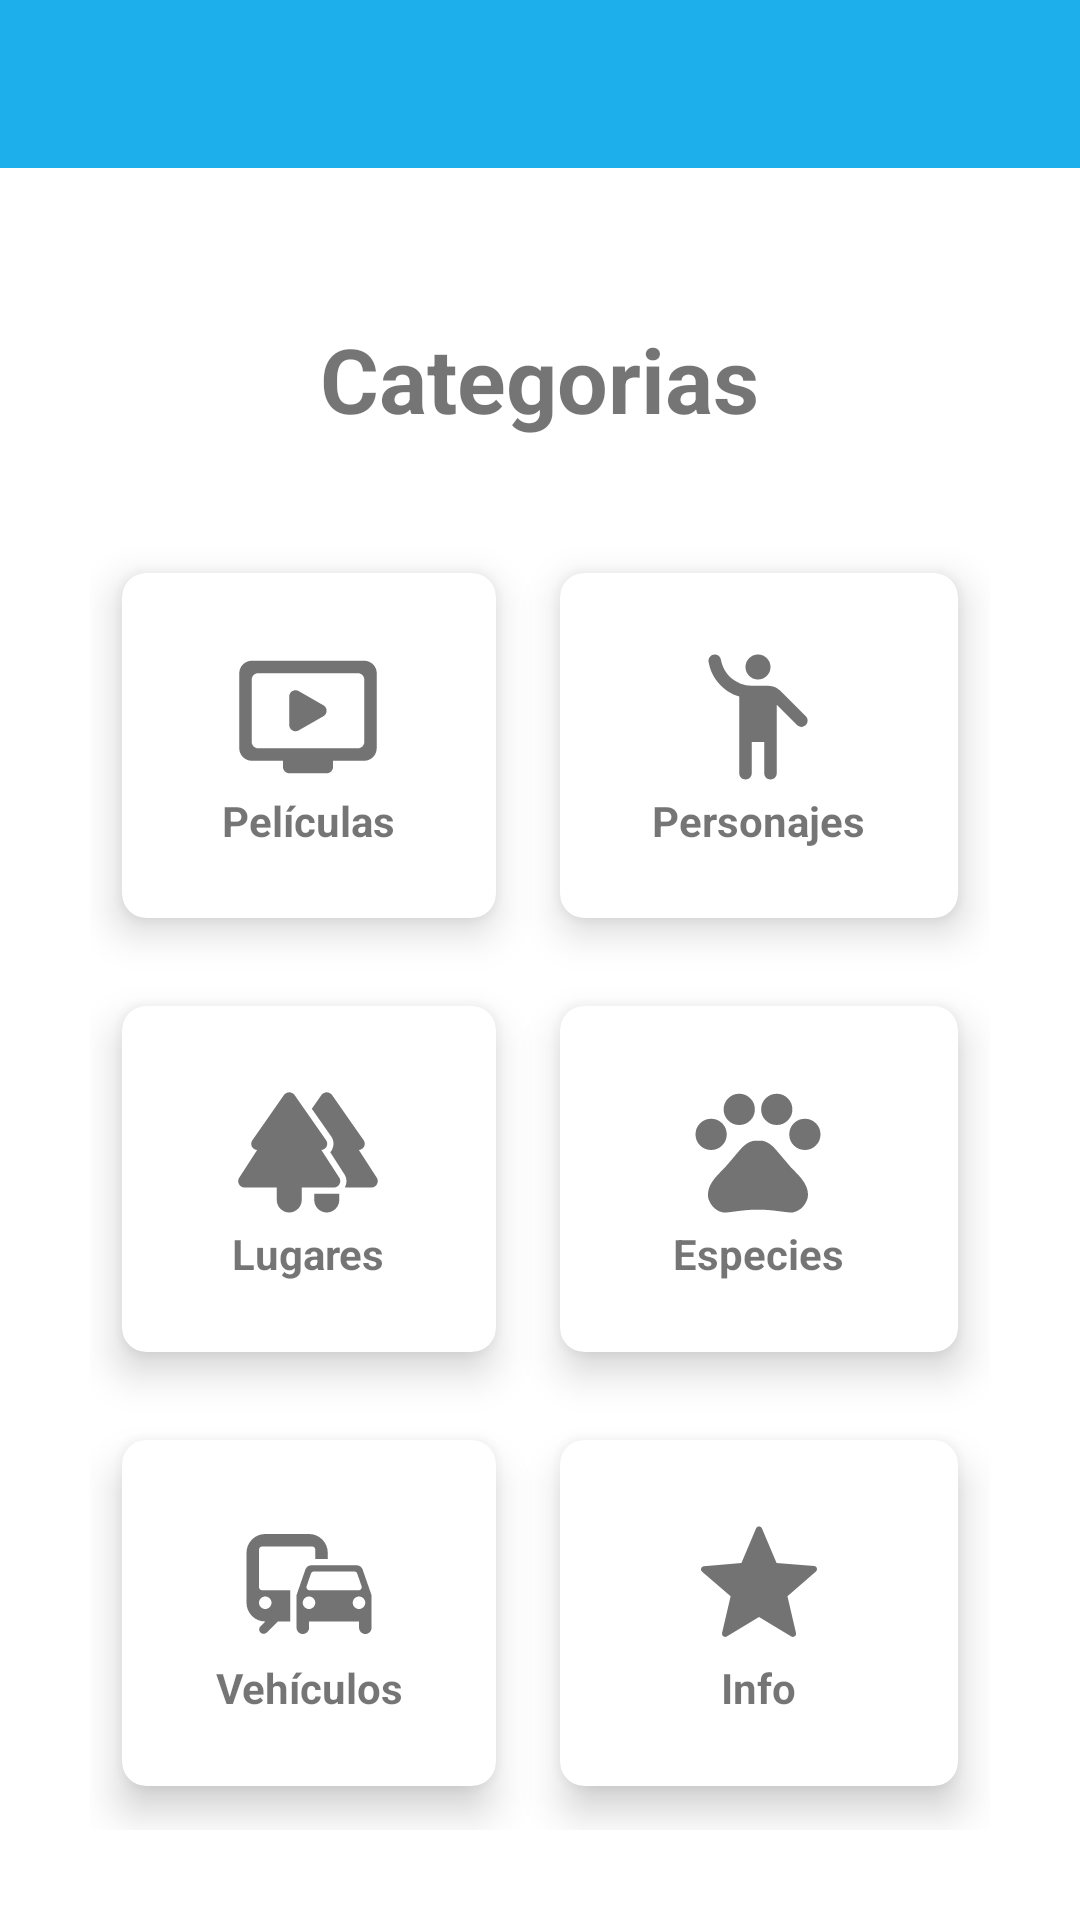

Layout XML and referenced resources for this Android screen:
<!-- AndroidManifest.xml: application theme Theme.TP_Grupo_07_2022_app_ghibli -->
<!-- res/layout/activity_main.xml -->
<?xml version="1.0" encoding="utf-8"?>
<RelativeLayout xmlns:android="http://schemas.android.com/apk/res/android"
    xmlns:app="http://schemas.android.com/apk/res-auto"
    xmlns:tools="http://schemas.android.com/tools"

    android:layout_width="match_parent"
    android:layout_height="match_parent"
    android:layout_marginBottom="30dp"
    android:background="@color/cardview_light_background"
    tools:context=".MainActivity">

    <include
        android:id="@+id/menu_toolbar"
        layout="@layout/toolbar_principal"
        />

    <TextView
        android:id="@+id/title_view"
        android:layout_below="@id/menu_toolbar"
        android:layout_marginTop="50dp"
        android:layout_width="wrap_content"
        android:layout_height="wrap_content"
        android:layout_centerHorizontal="true"

        android:text="Categorias"
        android:textSize="30dp"
        android:textStyle="bold" />

    <GridLayout
        android:layout_width="match_parent"
        android:layout_height="match_parent"
        android:layout_below="@id/title_view"
        android:layout_margin="30dp"
        android:columnCount="2"
        android:rowCount="3">

        <androidx.cardview.widget.CardView
            android:layout_width="wrap_content"
            android:layout_height="wrap_content"
            android:layout_row="0"
            android:layout_rowWeight="1"
            android:layout_column="0"
            android:layout_columnWeight="1"
            android:layout_gravity="fill"
            app:cardCornerRadius="8dp"
            app:cardElevation="8dp"
            app:cardUseCompatPadding="true">

            <LinearLayout
                android:layout_width="wrap_content"
                android:layout_height="wrap_content"
                android:layout_gravity="center_vertical|center_horizontal"
                android:gravity="center"
                android:orientation="vertical">

                <ImageView
                    android:layout_width="wrap_content"
                    android:layout_height="wrap_content"
                    android:src="@drawable/ic_round_ondemand_video_50" />

                <TextView
                    android:layout_width="wrap_content"
                    android:layout_height="wrap_content"
                    android:text="Películas"
                    android:textAlignment="center"
                    android:textStyle="bold"/>

            </LinearLayout>
        </androidx.cardview.widget.CardView>

        <androidx.cardview.widget.CardView
            android:layout_width="wrap_content"
            android:layout_height="wrap_content"
            android:layout_row="0"
            android:layout_rowWeight="1"
            android:layout_column="1"
            android:layout_columnWeight="1"
            android:layout_gravity="fill"
            app:cardCornerRadius="8dp"
            app:cardElevation="8dp"
            app:cardUseCompatPadding="true">

            <LinearLayout
                android:layout_width="wrap_content"
                android:layout_height="wrap_content"
                android:layout_gravity="center_vertical|center_horizontal"
                android:gravity="center"
                android:orientation="vertical">

                <ImageView
                    android:layout_width="wrap_content"
                    android:layout_height="wrap_content"
                    android:src="@drawable/ic_round_emoji_people_50"/>

                <TextView
                    android:layout_width="wrap_content"
                    android:layout_height="wrap_content"
                    android:text="Personajes"
                    android:textAlignment="center"
                    android:textStyle="bold"/>

            </LinearLayout>
        </androidx.cardview.widget.CardView>

        <androidx.cardview.widget.CardView
            android:layout_width="wrap_content"
            android:layout_height="wrap_content"
            android:layout_row="1"
            android:layout_rowWeight="1"
            android:layout_column="0"
            android:layout_columnWeight="1"
            android:layout_gravity="fill"
            app:cardCornerRadius="8dp"
            app:cardElevation="8dp"
            app:cardUseCompatPadding="true">

            <LinearLayout
                android:layout_width="wrap_content"
                android:layout_height="wrap_content"
                android:layout_gravity="center_vertical|center_horizontal"
                android:gravity="center"
                android:orientation="vertical">

                <ImageView
                    android:layout_width="wrap_content"
                    android:layout_height="wrap_content"
                    android:src="@drawable/ic_round_forest_50"/>

                <TextView
                    android:layout_width="wrap_content"
                    android:layout_height="wrap_content"
                    android:text="Lugares"
                    android:textAlignment="center"
                    android:textStyle="bold"/>

            </LinearLayout>
        </androidx.cardview.widget.CardView>

        <androidx.cardview.widget.CardView
            android:layout_width="wrap_content"
            android:layout_height="wrap_content"
            android:layout_row="1"
            android:layout_rowWeight="1"
            android:layout_column="1"
            android:layout_columnWeight="1"
            android:layout_gravity="fill"
            app:cardCornerRadius="8dp"
            app:cardElevation="8dp"
            app:cardUseCompatPadding="true">

            <LinearLayout
                android:layout_width="wrap_content"
                android:layout_height="wrap_content"
                android:layout_gravity="center_vertical|center_horizontal"
                android:gravity="center"
                android:orientation="vertical">

                <ImageView
                    android:layout_width="wrap_content"
                    android:layout_height="wrap_content"
                    android:src="@drawable/ic_round_pets_50"/>

                <TextView
                    android:layout_width="wrap_content"
                    android:layout_height="wrap_content"
                    android:text="Especies"
                    android:textAlignment="center"
                    android:textStyle="bold"/>

            </LinearLayout>
        </androidx.cardview.widget.CardView>

        <androidx.cardview.widget.CardView
            android:layout_width="wrap_content"
            android:layout_height="wrap_content"
            android:layout_row="2"
            android:layout_rowWeight="1"
            android:layout_column="0"
            android:layout_columnWeight="1"
            android:layout_gravity="fill"
            app:cardCornerRadius="8dp"
            app:cardElevation="8dp"
            app:cardUseCompatPadding="true">

            <LinearLayout
                android:layout_width="wrap_content"
                android:layout_height="wrap_content"
                android:layout_gravity="center_vertical|center_horizontal"
                android:gravity="center"
                android:orientation="vertical">

                <ImageView
                    android:layout_width="wrap_content"
                    android:layout_height="wrap_content"
                    android:src="@drawable/ic_round_commute_50"/>

                <TextView
                    android:layout_width="wrap_content"
                    android:layout_height="wrap_content"
                    android:text="Vehículos"
                    android:textAlignment="center"
                    android:textStyle="bold"/>

            </LinearLayout>
        </androidx.cardview.widget.CardView>



        <androidx.cardview.widget.CardView
            android:layout_width="wrap_content"
            android:layout_height="wrap_content"
            android:layout_row="2"
            android:layout_rowWeight="1"
            android:layout_column="1"
            android:layout_columnWeight="1"
            android:layout_gravity="fill"
            app:cardCornerRadius="8dp"
            app:cardElevation="8dp"
            app:cardUseCompatPadding="true">

            <LinearLayout
                android:layout_width="wrap_content"
                android:layout_height="wrap_content"
                android:layout_gravity="center_vertical|center_horizontal"
                android:gravity="center"
                android:orientation="vertical">

                <ImageView
                    android:layout_width="wrap_content"
                    android:layout_height="wrap_content"
                    android:src="@drawable/ic_round_grade_star_50"/>

                <TextView
                    android:layout_width="wrap_content"
                    android:layout_height="wrap_content"
                    android:text="Info"
                    android:textAlignment="center"
                    android:textStyle="bold"/>

            </LinearLayout>
        </androidx.cardview.widget.CardView>



    </GridLayout>

</RelativeLayout>
<!-- res/layout/toolbar_principal.xml (included above) -->
<?xml version="1.0" encoding="utf-8"?>
<androidx.appcompat.widget.Toolbar xmlns:android="http://schemas.android.com/apk/res/android"
    xmlns:app="http://schemas.android.com/apk/res-auto"
    android:id="@+id/toolbar"
    android:layout_width="match_parent"
    android:layout_height="?attr/actionBarSize"
    android:background="@color/studio_ghibli_logo"
    app:popupTheme="@style/ThemeOverlay.AppCompat.Dark">


</androidx.appcompat.widget.Toolbar>
<!-- resources referenced by this layout -->
<resources>
  <color name="studio_ghibli_logo">#1DAEEC</color>
  <!-- drawable ic_round_emoji_people_50 (drawable) -->
  <vector android:height="50dp" android:tint="#8C000000"
      android:viewportHeight="24" android:viewportWidth="24"
      android:width="50dp" xmlns:android="http://schemas.android.com/apk/res/android">
      <path android:fillColor="@android:color/white" android:pathData="M12,4m-2,0a2,2 0,1 1,4 0a2,2 0,1 1,-4 0"/>
      <path android:fillColor="@android:color/white" android:pathData="M15.89,8.11C15.5,7.72 14.83,7 13.53,7c-0.21,0 -1.42,0 -2.54,0C8.53,6.99 6.48,5.2 6.07,2.85C5.99,2.36 5.58,2 5.09,2h0c-0.61,0 -1.09,0.54 -1,1.14C4.53,5.8 6.47,7.95 9,8.71V21c0,0.55 0.45,1 1,1h0c0.55,0 1,-0.45 1,-1v-5h2v5c0,0.55 0.45,1 1,1h0c0.55,0 1,-0.45 1,-1V10.05l3.24,3.24c0.39,0.39 1.02,0.39 1.41,0v0c0.39,-0.39 0.39,-1.02 0,-1.41L15.89,8.11z"/>
  </vector>
  <!-- drawable ic_round_grade_star_50 (drawable) -->
  <vector android:height="50dp" android:tint="#8C000000"
      android:viewportHeight="24" android:viewportWidth="24"
      android:width="50dp" xmlns:android="http://schemas.android.com/apk/res/android">
      <path android:fillColor="@android:color/white" android:pathData="M12,17.27l5.17,3.12c0.38,0.23 0.85,-0.11 0.75,-0.54l-1.37,-5.88 4.56,-3.95c0.33,-0.29 0.16,-0.84 -0.29,-0.88l-6.01,-0.51 -2.35,-5.54c-0.17,-0.41 -0.75,-0.41 -0.92,0L9.19,8.63l-6.01,0.51c-0.44,0.04 -0.62,0.59 -0.28,0.88l4.56,3.95 -1.37,5.88c-0.1,0.43 0.37,0.77 0.75,0.54L12,17.27z"/>
  </vector>
  <!-- drawable ic_round_ondemand_video_50 (drawable) -->
  <vector android:height="50dp" android:tint="#8C000000"
      android:viewportHeight="24" android:viewportWidth="24"
      android:width="50dp" xmlns:android="http://schemas.android.com/apk/res/android">
      <path android:fillColor="@android:color/white" android:pathData="M21,3L3,3c-1.1,0 -2,0.9 -2,2v12c0,1.1 0.9,2 2,2h5v1c0,0.55 0.45,1 1,1h6c0.55,0 1,-0.45 1,-1v-1h5c1.1,0 1.99,-0.9 1.99,-2L23,5c0,-1.11 -0.9,-2 -2,-2zM20,17L4,17c-0.55,0 -1,-0.45 -1,-1L3,6c0,-0.55 0.45,-1 1,-1h16c0.55,0 1,0.45 1,1v10c0,0.55 -0.45,1 -1,1zM14.48,11.87l-3.98,2.28c-0.67,0.38 -1.5,-0.11 -1.5,-0.87L9,8.72c0,-0.77 0.83,-1.25 1.5,-0.87l3.98,2.28c0.67,0.39 0.67,1.35 0,1.74z"/>
  </vector>
  <style name="Theme.TP_Grupo_07_2022_app_ghibli" parent="Theme.MaterialComponents.DayNight.NoActionBar">
          
          <item name="colorPrimary">@color/purple_500</item>
          <item name="colorPrimaryVariant">@color/purple_700</item>
          <item name="colorOnPrimary">@color/white</item>
          
          <item name="colorSecondary">@color/teal_200</item>
          <item name="colorSecondaryVariant">@color/teal_700</item>
          <item name="colorOnSecondary">@color/black</item>
          
          <item name="android:statusBarColor" tools:targetApi="l">?attr/colorPrimaryVariant</item>
          
      </style>
  <color name="purple_500">#FF6200EE</color>
  <color name="purple_700">#FF3700B3</color>
  <color name="white">#FFFFFFFF</color>
  <color name="teal_200">#FF03DAC5</color>
  <color name="teal_700">#FF018786</color>
  <color name="black">#FF000000</color>
</resources>
